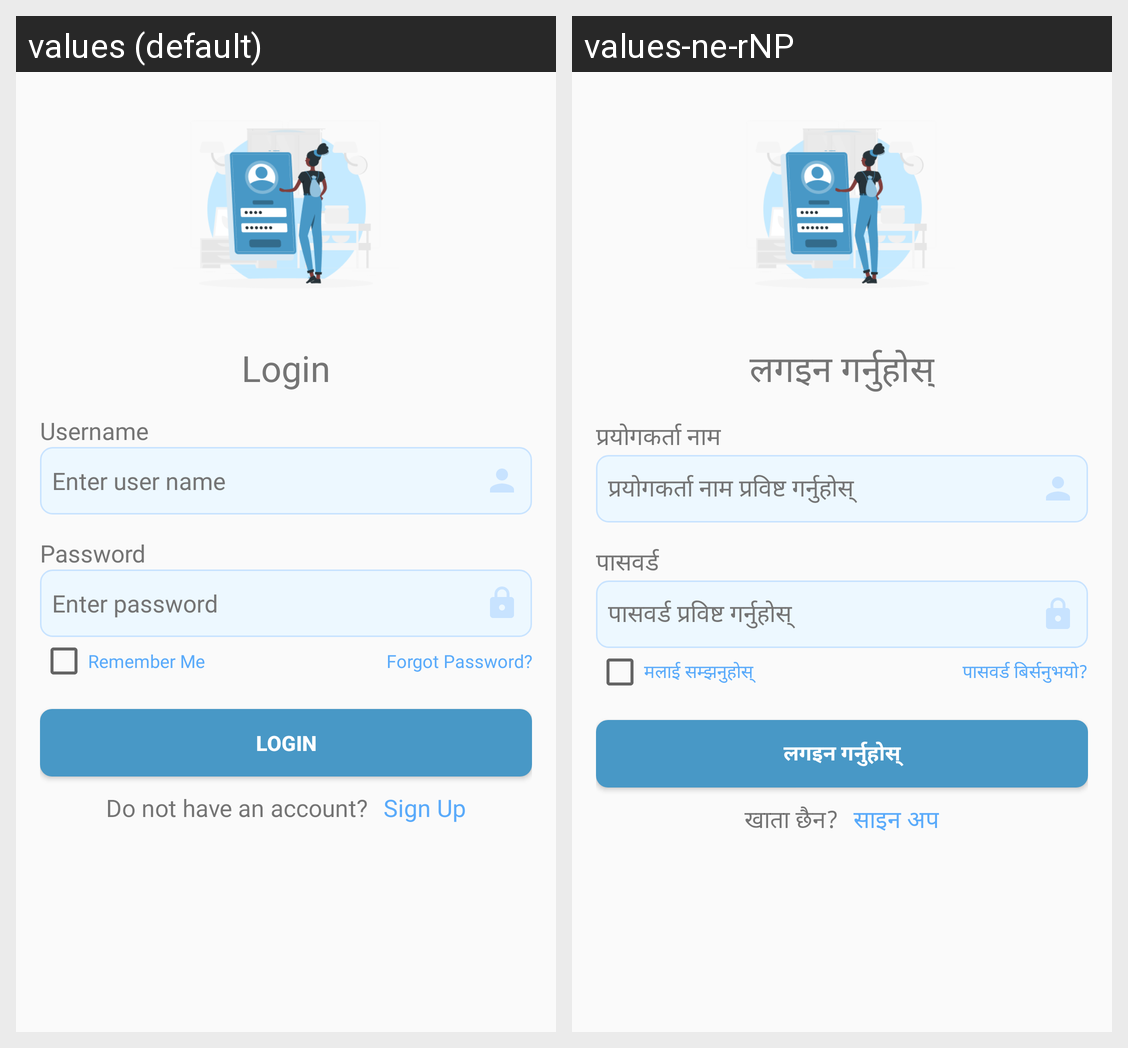

The Android screen above is rendered under two locales of the same app. Produce the string resources it draws, with the default and per-locale values.
Android screen res/layout/activity_login.xml rendered under 2 locales, left to right: values (default), values-ne-rNP. Device: Nexus 5 (rendered at 1080×1920; each locale shown at half size, 540×960, under a caption strip naming it); theme AppTheme.FullScreen.
Strings drawn on this screen, with the default value and each locale's value (text and hints the layout hard-codes, and strings that could not be matched under every locale, appear in the picture but are not listed):

login_text
  values: Login
  values-ne-rNP: लगइन गर्नुहोस्

login_username
  values: Username
  values-ne-rNP: प्रयोगकर्ता नाम

enter_username
  values: Enter user name
  values-ne-rNP: प्रयोगकर्ता नाम प्रविष्ट गर्नुहोस्

login_password
  values: Password
  values-ne-rNP: पासवर्ड

enter_password
  values: Enter password
  values-ne-rNP: पासवर्ड प्रविष्ट गर्नुहोस्

remember_me
  values: Remember Me
  values-ne-rNP: मलाई सम्झनुहोस्

forgot_password
  values: Forgot Password?
  values-ne-rNP: पासवर्ड बिर्सनुभयो?

register_check
  values: Do not have an account?
  values-ne-rNP: खाता छैन?

sign_up
  values: Sign Up
  values-ne-rNP: साइन अप
